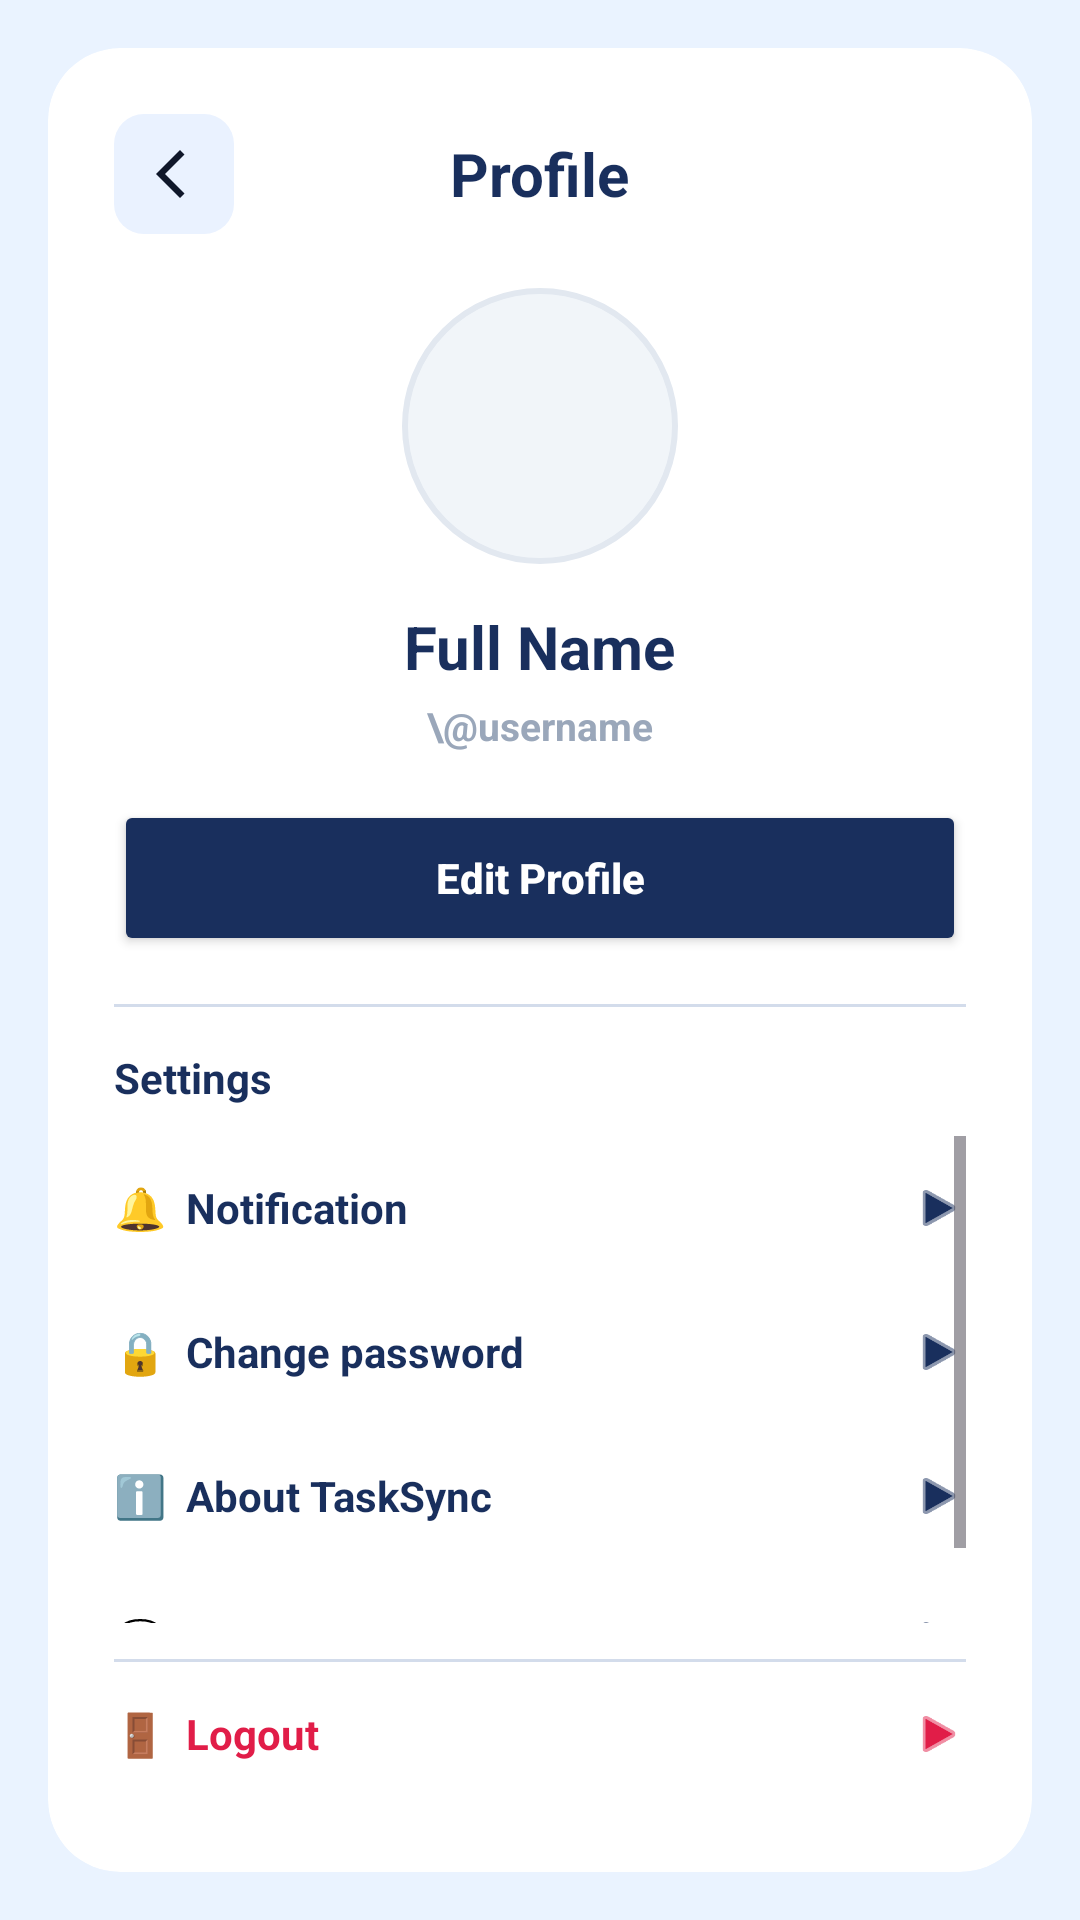

Android layout source for this screen:
<!-- AndroidManifest.xml: application theme Theme.TaskSyncProjectManagementApp -->
<!-- res/layout/activity_profile.xml -->
<?xml version="1.0" encoding="utf-8"?>
<androidx.constraintlayout.widget.ConstraintLayout xmlns:android="http://schemas.android.com/apk/res/android"
    xmlns:app="http://schemas.android.com/apk/res-auto"
    android:layout_width="match_parent"
    android:layout_height="match_parent"
    android:background="#EAF3FF">

    <androidx.cardview.widget.CardView
        android:layout_width="match_parent"
        android:layout_height="match_parent"
        android:layout_margin="16dp"
        app:cardCornerRadius="24dp"
        app:cardElevation="0dp">

        <LinearLayout
            android:layout_width="match_parent"
            android:layout_height="match_parent"
            android:orientation="vertical"
            android:padding="22dp">

            <RelativeLayout
                android:layout_width="match_parent"
                android:layout_height="wrap_content">

                <ImageButton
                    android:id="@+id/btnBack"
                    android:layout_width="40dp"
                    android:layout_height="40dp"
                    android:background="@drawable/bg_icon_button"
                    android:src="@drawable/ic_back"
                    android:layout_alignParentStart="true" />

                <TextView
                    android:id="@+id/tvTitle"
                    android:layout_width="wrap_content"
                    android:layout_height="wrap_content"
                    android:text="Profile"
                    android:textColor="#192F5D"
                    android:textSize="20sp"
                    android:textStyle="bold"
                    android:layout_centerInParent="true" />
            </RelativeLayout>

            <FrameLayout
                android:layout_width="92dp"
                android:layout_height="92dp"
                android:layout_gravity="center_horizontal"
                android:layout_marginTop="18dp"
                android:background="@drawable/bg_avatar_circle">

                <ImageView
                    android:id="@+id/imgAvatar"
                    android:layout_width="48dp"
                    android:layout_height="48dp"
                    android:layout_gravity="center"
                    android:src="@drawable/user" />
            </FrameLayout>

            <TextView
                android:id="@+id/tvProfileName"
                android:layout_width="wrap_content"
                android:layout_height="wrap_content"
                android:layout_gravity="center_horizontal"
                android:layout_marginTop="14dp"
                android:text="Full Name"
                android:textColor="#192F5D"
                android:textSize="20sp"
                android:textStyle="bold" />

            <TextView
                android:id="@+id/tvProfileUsername"
                android:layout_width="wrap_content"
                android:layout_height="wrap_content"
                android:layout_gravity="center_horizontal"
                android:layout_marginTop="4dp"
                android:text="\@username"
                android:textColor="#9AA7BA"
                android:textSize="13sp"
                android:textStyle="bold" />

            <Button
                android:id="@+id/btnEditProfile"
                android:layout_width="match_parent"
                android:layout_height="52dp"
                android:layout_marginTop="16dp"
                android:backgroundTint="#192F5D"
                android:text="Edit Profile"
                android:textAllCaps="false"
                android:textColor="@android:color/white"
                android:textStyle="bold"
                android:textSize="14sp"
                app:cornerRadius="26dp" />

            <View
                android:layout_width="match_parent"
                android:layout_height="1dp"
                android:layout_marginTop="16dp"
                android:background="#D3DCEB"/>

            <TextView
                android:layout_width="wrap_content"
                android:layout_height="wrap_content"
                android:layout_marginTop="14dp"
                android:text="Settings"
                android:textColor="#192F5D"
                android:textSize="14sp"
                android:textStyle="bold" />

            <ScrollView
                android:layout_width="match_parent"
                android:layout_height="0dp"
                android:layout_weight="1"
                android:layout_marginTop="10dp">

                <LinearLayout
                    android:layout_width="match_parent"
                    android:layout_height="wrap_content"
                    android:orientation="vertical">

                    <RelativeLayout
                        android:id="@+id/itemNotification"
                        android:layout_width="match_parent"
                        android:layout_height="48dp"
                        android:clickable="true"
                        android:focusable="true"
                        android:background="?attr/selectableItemBackground">
                        <TextView
                            android:layout_width="wrap_content"
                            android:layout_height="wrap_content"
                            android:layout_centerVertical="true"
                            android:text="🔔  Notification"
                            android:textColor="#192F5D"
                            android:textSize="14sp"
                            android:textStyle="bold" />
                        <ImageView
                            android:layout_width="18dp"
                            android:layout_height="18dp"
                            android:layout_alignParentEnd="true"
                            android:layout_centerVertical="true"
                            android:src="@android:drawable/ic_media_play"
                            app:tint="#192F5D" />
                    </RelativeLayout>

                    <RelativeLayout
                        android:id="@+id/itemChangePassword"
                        android:layout_width="match_parent"
                        android:layout_height="48dp"
                        android:clickable="true"
                        android:focusable="true"
                        android:background="?attr/selectableItemBackground">
                        <TextView
                            android:layout_width="wrap_content"
                            android:layout_height="wrap_content"
                            android:layout_centerVertical="true"
                            android:text="🔒  Change password"
                            android:textColor="#192F5D"
                            android:textSize="14sp"
                            android:textStyle="bold" />
                        <ImageView
                            android:layout_width="18dp"
                            android:layout_height="18dp"
                            android:layout_alignParentEnd="true"
                            android:layout_centerVertical="true"
                            android:src="@android:drawable/ic_media_play"
                            app:tint="#192F5D" />
                    </RelativeLayout>

                    <RelativeLayout
                        android:id="@+id/itemAbout"
                        android:layout_width="match_parent"
                        android:layout_height="48dp"
                        android:clickable="true"
                        android:focusable="true"
                        android:background="?attr/selectableItemBackground">
                        <TextView
                            android:layout_width="wrap_content"
                            android:layout_height="wrap_content"
                            android:layout_centerVertical="true"
                            android:text="ℹ️  About TaskSync"
                            android:textColor="#192F5D"
                            android:textSize="14sp"
                            android:textStyle="bold" />
                        <ImageView
                            android:layout_width="18dp"
                            android:layout_height="18dp"
                            android:layout_alignParentEnd="true"
                            android:layout_centerVertical="true"
                            android:src="@android:drawable/ic_media_play"
                            app:tint="#192F5D" />
                    </RelativeLayout>

                    <RelativeLayout
                        android:id="@+id/itemContact"
                        android:layout_width="match_parent"
                        android:layout_height="48dp"
                        android:clickable="true"
                        android:focusable="true"
                        android:background="?attr/selectableItemBackground">
                        <TextView
                            android:layout_width="wrap_content"
                            android:layout_height="wrap_content"
                            android:layout_centerVertical="true"
                            android:text="💬  Contact Support"
                            android:textColor="#192F5D"
                            android:textSize="14sp"
                            android:textStyle="bold" />
                        <ImageView
                            android:layout_width="18dp"
                            android:layout_height="18dp"
                            android:layout_alignParentEnd="true"
                            android:layout_centerVertical="true"
                            android:src="@android:drawable/ic_media_play"
                            app:tint="#192F5D" />
                    </RelativeLayout>

                </LinearLayout>
            </ScrollView>

            <View
                android:layout_width="match_parent"
                android:layout_height="1dp"
                android:layout_marginTop="12dp"
                android:background="#D3DCEB"/>

            <RelativeLayout
                android:id="@+id/itemLogout"
                android:layout_width="match_parent"
                android:layout_height="48dp"
                android:clickable="true"
                android:focusable="true"
                android:background="?attr/selectableItemBackground">
                <TextView
                    android:layout_width="wrap_content"
                    android:layout_height="wrap_content"
                    android:layout_centerVertical="true"
                    android:text="🚪  Logout"
                    android:textColor="#E11D48"
                    android:textSize="14sp"
                    android:textStyle="bold" />
                <ImageView
                    android:layout_width="18dp"
                    android:layout_height="18dp"
                    android:layout_alignParentEnd="true"
                    android:layout_centerVertical="true"
                    android:src="@android:drawable/ic_media_play"
                    app:tint="#E11D48" />
            </RelativeLayout>

        </LinearLayout>
    </androidx.cardview.widget.CardView>
</androidx.constraintlayout.widget.ConstraintLayout>
<!-- resources referenced by this layout -->
<resources>
  <!-- drawable bg_avatar_circle (drawable) -->
  <?xml version="1.0" encoding="utf-8"?>
  <shape xmlns:android="http://schemas.android.com/apk/res/android"
      android:shape="oval">
      <solid android:color="#F1F5F9"/>
      <stroke android:width="2dp" android:color="#E2E8F0"/>
  </shape>
  <!-- drawable bg_icon_button (drawable) -->
  <?xml version="1.0" encoding="utf-8"?>
  <shape xmlns:android="http://schemas.android.com/apk/res/android">
      <solid android:color="#EAF2FF"/>
      <corners android:radius="10dp"/>
  </shape>
  <!-- drawable ic_back (drawable) -->
  <?xml version="1.0" encoding="utf-8"?>
  <vector xmlns:android="http://schemas.android.com/apk/res/android"
      android:width="24dp"
      android:height="24dp"
      android:viewportWidth="24"
      android:viewportHeight="24">
      <path
          android:fillColor="#0F172A"
          android:pathData="M15.5,5.5 L9,12 l6.5,6.5 -1.5,1.5L6,12l8,-8 1.5,1.5z"/>
  </vector>
  <style name="Theme.TaskSyncProjectManagementApp" parent="Theme.Material3.DayNight.NoActionBar">
          
          <item name="colorPrimary">@color/navy_blue</item>
          <item name="colorPrimaryVariant">@color/navy_blue</item>
          <item name="colorOnPrimary">@color/white</item>
          
          <item name="colorSecondary">@color/navy_blue</item>
          <item name="colorSecondaryVariant">@color/navy_blue</item>
          <item name="colorOnSecondary">@color/black</item>
          
          
          <item name="android:statusBarColor">?attr/colorPrimaryVariant</item>
          
          
          <item name="android:datePickerDialogTheme">@style/CustomDatePickerDialog</item>
      </style>
  <color name="navy_blue">#192F5D</color>
  <color name="white">#FFFFFFFF</color>
  <color name="black">#FF000000</color>
  <style name="CustomDatePickerDialog" parent="Theme.AppCompat.Light.Dialog">
          <item name="android:colorAccent">@color/navy_blue</item>
          <item name="colorAccent">@color/navy_blue</item>
          <item name="colorPrimary">@color/navy_blue</item>
          <item name="android:headerBackground">@color/navy_blue</item>
          <item name="android:dayOfWeekBackground">@color/navy_blue</item>
          <item name="android:dayOfWeekTextAppearance">@style/WhiteText</item>
      </style>
  <style name="WhiteText" parent="TextAppearance.AppCompat">
          <item name="android:textColor">@color/white</item>
      </style>
</resources>
